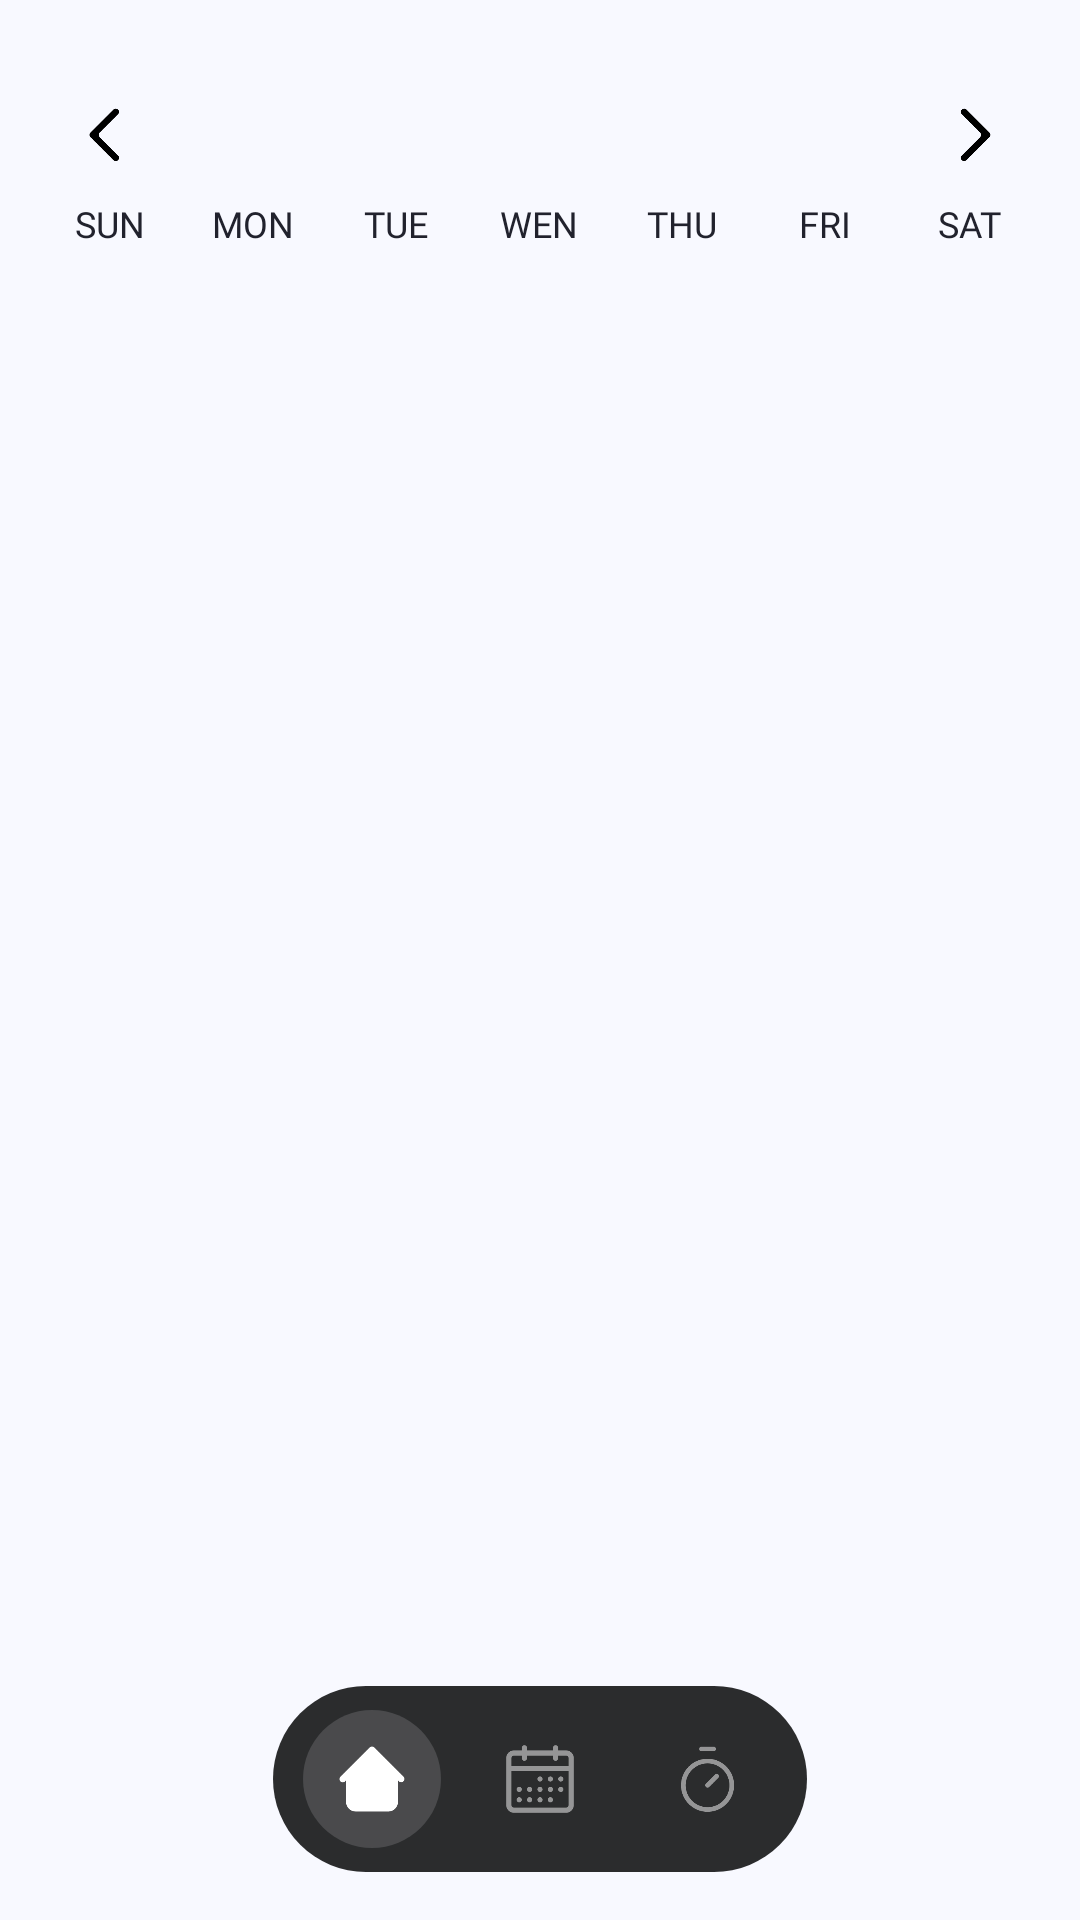

Write the Android layout XML for this screen, with the resource values it uses.
<!-- AndroidManifest.xml: application theme AppTheme -->
<!-- res/layout/calendar_layout.xml -->
<FrameLayout
    xmlns:android="http://schemas.android.com/apk/res/android"
    android:layout_width="match_parent"
    android:layout_height="match_parent"
    android:orientation="vertical"
    android:background="@color/background_color_light"
    android:padding="10dp">
    <LinearLayout
        android:layout_marginTop="10dp"
        android:layout_width="match_parent"
        android:layout_height="wrap_content"
        android:orientation="vertical">

        <LinearLayout
            android:background="@color/background_color_light"
            android:layout_width="match_parent"
            android:layout_height="wrap_content"
            android:paddingLeft="3dp"
            android:paddingRight="3dp"
            android:paddingBottom="12dp"
            android:orientation="vertical">
            <FrameLayout
                android:background="@color/background_color_light"
                android:layout_width="match_parent"
                android:layout_height="wrap_content"
                android:paddingTop="7dp"
                android:paddingBottom="7dp"
                android:orientation="horizontal"
                android:gravity="center_vertical">

                <ImageButton
                    android:layout_marginTop="4dp"
                    android:layout_marginLeft="10dp"
                    android:layout_gravity="left|center_vertical"
                    android:id="@+id/prevMonthButton"
                    android:layout_width="24dp"
                    android:layout_height="24dp"
                    android:background="@drawable/button_left"
                    android:contentDescription="Предыдущий месяц" />

                <TextView
                    android:id="@+id/monthTitle"
                    android:fontFamily="@font/tildasans_semibold"
                    android:layout_width="wrap_content"
                    android:layout_height="wrap_content"
                    android:textColor="@color/black"
                    android:textSize="21sp"
                    android:layout_gravity="center"
                    android:paddingStart="16dp"
                    android:paddingEnd="16dp"
                    android:gravity="center" />

                <ImageButton
                    android:layout_marginTop="4dp"
                    android:layout_marginRight="10dp"
                    android:layout_gravity="right|center_vertical"
                    android:id="@+id/nextMonthButton"
                    android:layout_width="24dp"
                    android:layout_height="24dp"
                    android:background="@drawable/button_right"
                    android:contentDescription="Следующий месяц" />
            </FrameLayout>

            
            <LinearLayout
                android:layout_marginTop="4dp"
                android:layout_width="match_parent"
                android:layout_height="wrap_content"
                android:orientation="horizontal"
                android:gravity="center">

                
                <TextView
                    android:fontFamily="@font/tildasans_semibold"
                    android:layout_width="0dp"
                    android:layout_height="wrap_content"
                    android:layout_weight="1"
                    android:text="SUN"
                    android:textColor="@color/new_color_grey_2"
                    android:textSize="12sp"
                    android:gravity="center" />
                <TextView
                    android:fontFamily="@font/tildasans_semibold"
                    android:layout_width="0dp"
                    android:layout_height="wrap_content"
                    android:layout_weight="1"
                    android:text="MON"
                    android:textColor="@color/new_color_grey_2"
                    android:textSize="12sp"
                    android:gravity="center" />
                <TextView
                    android:fontFamily="@font/tildasans_semibold"
                    android:layout_width="0dp"
                    android:layout_height="wrap_content"
                    android:layout_weight="1"
                    android:text="TUE"
                    android:textColor="@color/new_color_grey_2"
                    android:textSize="12sp"
                    android:gravity="center" />
                <TextView
                    android:fontFamily="@font/tildasans_semibold"
                    android:layout_width="0dp"
                    android:layout_height="wrap_content"
                    android:layout_weight="1"
                    android:text="WEN"
                    android:textColor="@color/new_color_grey_2"
                    android:textSize="12sp"
                    android:gravity="center" />
                <TextView
                    android:fontFamily="@font/tildasans_semibold"
                    android:layout_width="0dp"
                    android:layout_height="wrap_content"
                    android:layout_weight="1"
                    android:text="THU"
                    android:textColor="@color/new_color_grey_2"
                    android:textSize="12sp"
                    android:gravity="center" />
                <TextView
                    android:fontFamily="@font/tildasans_semibold"
                    android:layout_width="0dp"
                    android:layout_height="wrap_content"
                    android:layout_weight="1"
                    android:text="FRI"
                    android:textColor="@color/new_color_grey_2"
                    android:textSize="12sp"
                    android:gravity="center" />
                <TextView
                    android:fontFamily="@font/tildasans_semibold"
                    android:layout_width="0dp"
                    android:layout_height="wrap_content"
                    android:layout_weight="1"
                    android:text="SAT"
                    android:textColor="@color/new_color_grey_2"
                    android:textSize="12sp"
                    android:gravity="center" />
            </LinearLayout>

            
            <GridLayout
                android:layout_marginTop="6dp"
                android:id="@+id/calendarGrid"
                android:layout_width="match_parent"
                android:layout_height="wrap_content"
                android:rowCount="6"
                android:columnCount="7"
                android:clipToPadding="false">
                
            </GridLayout>
        </LinearLayout>
    </LinearLayout>
    <LinearLayout
        android:layout_marginBottom="6dp"
        android:id="@+id/navigate_block"
        android:orientation="horizontal"
        android:layout_width="wrap_content"
        android:layout_height="62dp"
        android:layout_gravity="bottom|center">

        <LinearLayout
            android:layout_width="wrap_content"
            android:layout_height="62dp"
            android:gravity="center"
            android:background="@drawable/form_for_navigation_bar">

            <LinearLayout
                android:layout_gravity="center_vertical"
                android:layout_width="match_parent"
                android:layout_height="wrap_content"
                android:orientation="horizontal"
                android:layout_marginBottom="6dp"
                android:layout_marginTop="6dp"
                android:layout_marginLeft="10dp"
                android:layout_marginRight="10dp"
                android:gravity="center_vertical">
                <FrameLayout
                    android:layout_marginRight="10dp"
                    android:id="@+id/main_button_container"
                    android:layout_width="wrap_content"
                    android:layout_height="wrap_content"
                    android:padding="10dp"
                    android:layout_gravity="center_vertical"
                    android:background="@drawable/form_for_button_simpleblock">

                    <FrameLayout
                        android:id="@+id/main_button_place"
                        android:layout_width="wrap_content"
                        android:layout_height="wrap_content"
                        android:gravity="center_horizontal">

                        <ImageButton
                            android:id="@+id/main_button"
                            android:layout_width="26dp"
                            android:layout_height="26dp"
                            android:background="@drawable/main_button_pl" />
                    </FrameLayout>
                </FrameLayout>

                <FrameLayout
                    android:layout_marginRight="10dp"
                    android:id="@+id/calendar_button_container"
                    android:layout_width="wrap_content"
                    android:layout_height="wrap_content"
                    android:padding="10dp"
                    android:layout_gravity="center_vertical"
                    android:background="@android:color/transparent">

                    <FrameLayout
                        android:id="@+id/calendar_button_place"
                        android:layout_width="wrap_content"
                        android:layout_height="wrap_content"
                        android:gravity="center_horizontal">

                        <ImageButton
                            android:id="@+id/statistic_button"
                            android:layout_width="26dp"
                            android:layout_height="26dp"
                            android:background="@drawable/calendar_button"
                            android:alpha="0.5" />
                    </FrameLayout>
                </FrameLayout>
                <FrameLayout
                    android:id="@+id/focus_button_container"
                    android:layout_width="wrap_content"
                    android:layout_height="wrap_content"
                    android:padding="10dp"
                    android:layout_gravity="center_vertical"
                    android:background="@android:color/transparent">

                    <FrameLayout
                        android:id="@+id/focus_button_place"
                        android:layout_width="wrap_content"
                        android:layout_height="wrap_content"
                        android:gravity="center_horizontal">

                        <ImageButton
                            android:id="@+id/focus_button"
                            android:layout_width="26dp"
                            android:layout_height="26dp"
                            android:background="@drawable/focus_button"
                            android:alpha="0.5" />
                    </FrameLayout>
                </FrameLayout>

            </LinearLayout>
        </LinearLayout>
    </LinearLayout>
</FrameLayout>
<!-- resources referenced by this layout -->
<resources>
  <color name="background_color_light">#F8F9FF</color>
  <color name="black">#0C0E13</color>
  <color name="new_color_grey_2">#21222D</color>
  <!-- drawable button_left: png bitmap (drawable, 869 bytes) -->
  <!-- drawable button_right: png bitmap (drawable, 938 bytes) -->
  <!-- drawable calendar_button: png bitmap (drawable, 2921 bytes) -->
  <!-- drawable focus_button: png bitmap (drawable, 3003 bytes) -->
  <!-- drawable form_for_button_simpleblock (drawable) -->
  <?xml version="1.0" encoding="utf-8"?>
  <shape xmlns:android="http://schemas.android.com/apk/res/android">
      <solid android:color="@color/gray_60"></solid>
      <corners android:radius="30dp"></corners>
  </shape>
  <!-- drawable form_for_navigation_bar (drawable) -->
  <?xml version="1.0" encoding="utf-8"?>
  <shape xmlns:android="http://schemas.android.com/apk/res/android">
  <solid android:color="@color/new_color_for_navigatebar"></solid>
  <corners
      android:radius="100dp">
  </corners>
  </shape>
  <!-- drawable main_button_pl: png bitmap (drawable, 1667 bytes) -->
  <style name="AppTheme" parent="Theme.MaterialComponents.DayNight">
          <item name="colorPrimary">#000000</item>
          <item name="colorPrimaryVariant">#111111</item>
          <item name="colorOnPrimary">#FFFFFF</item>
          <item name="colorSecondary">@color/black</item>
          <item name="colorOnSecondary">#FFFFFF</item>
  
          <item name="android:windowBackground">@color/white</item>
  
          <item name="colorSurface">@color/white</item>
          <item name="colorOnSurface">@color/white</item>
  
          
          <item name="android:textColorPrimary">@color/black</item>
          <item name="android:textColor">@color/black</item>
      </style>
  <color name="gray_60">#26F8F9FF</color>
  <color name="new_color_for_navigatebar">#F01E1F20</color>
  <color name="white">#F8F9FF</color>
</resources>
